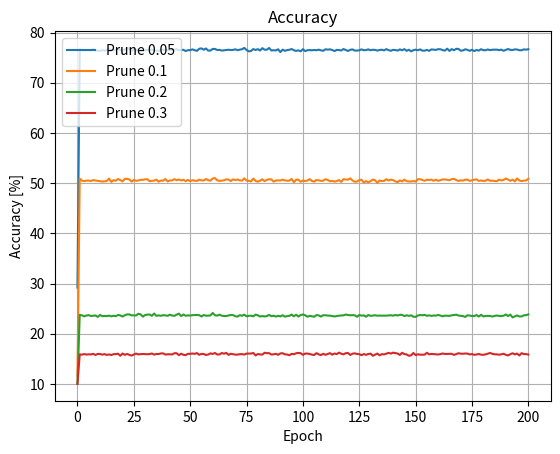

Python code for this plot:
from matplotlib import pyplot as plt

x1 = list(range(0,201))
y_005 = [29.19,
76.63,
76.49,
76.48,
76.51,
76.51,
76.45,
76.68,
76.45,
76.38,
76.33,
76.48,
76.37,
76.54,
76.8,
76.39,
76.43,
76.47,
76.79,
76.5,
76.41,
76.6,
76.82,
76.84,
76.4,
76.54,
76.41,
76.61,
76.4,
76.56,
76.52,
76.53,
76.48,
76.58,
76.4,
76.38,
76.34,
76.55,
76.57,
76.56,
76.44,
76.57,
76.55,
76.57,
76.65,
76.49,
76.53,
76.55,
76.31,
76.48,
76.48,
76.64,
76.48,
76.34,
76.76,
76.84,
76.57,
76.82,
76.39,
76.41,
76.73,
76.73,
76.52,
76.54,
76.4,
76.46,
76.51,
76.57,
76.51,
76.53,
76.66,
76.48,
76.59,
76.67,
76.93,
76.53,
76.24,
76.34,
76.7,
76.51,
76.69,
76.42,
76.88,
76.58,
76.57,
76.92,
76.42,
76.47,
76.43,
76.66,
76.1,
76.58,
76.35,
76.5,
76.56,
76.71,
76.46,
76.34,
76.45,
76.25,
76.68,
76.29,
76.47,
76.5,
76.46,
76.52,
76.47,
76.58,
76.45,
76.35,
76.66,
76.59,
76.64,
76.52,
76.3,
76.54,
76.51,
76.42,
76.71,
76.52,
76.32,
76.56,
76.63,
76.4,
76.4,
76.46,
76.64,
76.47,
76.5,
76.64,
76.47,
76.57,
76.53,
76.4,
76.52,
76.57,
76.44,
76.69,
76.48,
76.37,
76.55,
76.51,
76.4,
76.64,
76.46,
76.69,
76.35,
76.57,
76.24,
76.49,
76.58,
76.47,
76.64,
76.38,
76.39,
76.53,
76.35,
76.63,
76.58,
76.54,
76.68,
76.66,
76.49,
76.39,
76.78,
76.33,
76.69,
76.47,
76.75,
76.73,
76.37,
76.43,
76.66,
76.54,
76.35,
76.56,
76.3,
76.51,
76.4,
76.67,
76.48,
76.47,
76.62,
76.49,
76.57,
76.59,
76.59,
76.49,
76.59,
76.36,
76.54,
76.71,
76.55,
76.51,
76.64,
76.61,
76.47,
76.47,
76.64,
76.58,
76.67,
]

y_01 = [11.54,
50.88,
50.51,
50.39,
50.5,
50.51,
50.42,
50.61,
50.52,
50.46,
50.41,
50.32,
50.35,
50.41,
50.9,
50.23,
50.59,
50.47,
50.83,
50.6,
50.35,
50.85,
50.84,
50.73,
50.3,
50.63,
50.47,
50.52,
50.65,
50.65,
50.75,
50.76,
50.39,
50.45,
50.51,
50.7,
50.29,
50.52,
50.49,
50.82,
50.33,
50.54,
50.54,
50.79,
50.57,
50.72,
50.53,
50.67,
50.39,
50.63,
50.4,
50.57,
50.51,
50.43,
50.68,
50.55,
50.52,
50.81,
50.58,
50.48,
50.92,
51.0,
50.56,
50.44,
50.5,
50.56,
50.75,
50.7,
50.41,
50.75,
50.62,
50.72,
50.54,
50.5,
50.95,
50.51,
50.45,
50.34,
50.91,
50.43,
50.29,
50.48,
50.75,
50.39,
50.64,
50.77,
50.74,
50.31,
50.51,
50.55,
50.52,
50.68,
50.54,
50.48,
50.5,
50.83,
50.19,
50.69,
50.67,
50.27,
50.51,
50.4,
50.52,
50.8,
50.42,
50.29,
50.64,
50.55,
50.45,
50.48,
50.78,
50.62,
50.36,
50.44,
50.3,
50.41,
50.61,
50.24,
50.79,
50.71,
50.69,
50.95,
50.51,
50.28,
50.31,
50.6,
50.67,
50.12,
50.4,
50.16,
50.38,
50.72,
50.58,
50.06,
50.53,
50.4,
50.44,
50.78,
50.52,
50.7,
50.6,
50.34,
50.2,
50.54,
50.34,
50.68,
50.39,
50.33,
50.33,
50.4,
50.31,
50.78,
50.77,
50.62,
50.46,
50.68,
50.61,
50.7,
50.46,
50.69,
50.45,
50.59,
50.73,
50.73,
50.64,
50.57,
50.8,
50.85,
50.61,
50.44,
50.56,
50.5,
50.69,
50.68,
50.43,
50.57,
50.68,
50.74,
50.44,
50.54,
50.43,
50.47,
50.73,
50.46,
50.5,
50.42,
50.38,
50.7,
50.53,
50.62,
50.92,
50.7,
50.46,
50.7,
50.34,
50.93,
50.5,
50.41,
50.49,
50.53,
50.87,
]

y_02 = [10.0,
23.76,
23.66,
23.47,
23.63,
23.7,
23.53,
23.59,
23.64,
23.36,
23.74,
23.49,
23.53,
23.52,
23.6,
23.47,
23.57,
23.49,
23.73,
23.65,
23.43,
23.68,
23.85,
23.84,
23.66,
23.66,
23.63,
23.98,
23.86,
23.4,
23.72,
23.81,
23.83,
23.56,
24.02,
23.56,
23.65,
23.57,
23.7,
23.65,
23.57,
23.79,
23.62,
23.56,
23.8,
24.0,
23.51,
23.83,
23.57,
23.66,
23.61,
23.7,
23.72,
23.74,
23.7,
23.43,
23.72,
23.6,
23.6,
23.65,
24.13,
23.67,
23.6,
23.8,
23.6,
23.51,
23.53,
23.63,
23.73,
23.71,
23.47,
23.42,
23.7,
23.57,
23.8,
23.47,
23.57,
23.59,
23.46,
23.81,
23.66,
23.42,
23.52,
23.44,
23.52,
23.75,
23.49,
23.59,
23.42,
23.57,
23.44,
23.68,
23.4,
23.5,
23.56,
23.82,
23.48,
23.78,
23.42,
23.72,
23.83,
23.68,
23.39,
23.57,
23.47,
23.38,
23.71,
23.66,
23.42,
23.68,
23.68,
23.61,
23.6,
23.52,
23.44,
23.52,
23.6,
23.62,
23.66,
23.82,
23.73,
23.67,
23.7,
23.67,
23.37,
23.73,
23.6,
23.65,
23.39,
23.72,
23.56,
23.62,
23.68,
23.59,
23.62,
23.59,
23.61,
23.6,
23.64,
23.68,
23.6,
23.72,
23.63,
23.76,
23.76,
23.52,
23.68,
23.55,
23.67,
23.38,
23.36,
23.63,
23.72,
23.68,
23.75,
23.57,
23.66,
23.55,
23.63,
23.6,
23.75,
23.62,
23.47,
23.6,
23.58,
23.56,
23.66,
23.73,
23.79,
23.63,
23.56,
23.51,
23.35,
23.67,
23.62,
23.53,
23.53,
23.72,
23.42,
23.77,
23.45,
23.53,
23.56,
23.55,
23.42,
23.55,
23.63,
23.54,
23.51,
23.59,
23.83,
23.52,
23.81,
23.25,
23.44,
23.65,
23.44,
23.44,
23.67,
23.7,
23.85
]

y_03 = [10.0,
15.88,
15.83,
15.95,
15.85,
15.9,
15.87,
15.99,
15.77,
15.97,
15.96,
15.83,
15.94,
15.78,
15.87,
15.76,
15.92,
15.95,
16.02,
15.61,
16.06,
15.79,
15.97,
15.79,
15.65,
15.86,
16.04,
15.89,
15.92,
15.96,
15.93,
15.91,
15.95,
16.06,
15.84,
15.96,
15.96,
16.07,
16.09,
15.85,
15.9,
15.91,
15.86,
16.12,
16.1,
15.73,
16.02,
15.8,
15.74,
15.99,
15.99,
16.06,
15.99,
16.14,
15.81,
15.98,
15.96,
15.76,
15.86,
16.09,
15.97,
16.16,
15.86,
15.87,
16.16,
16.02,
16.18,
15.79,
16.0,
15.93,
15.84,
15.84,
15.92,
15.93,
15.85,
16.04,
16.05,
16.05,
16.17,
15.68,
15.96,
15.87,
15.84,
16.21,
16.13,
16.13,
15.86,
15.9,
15.99,
15.8,
16.07,
16.12,
15.89,
15.86,
15.72,
15.99,
15.91,
16.11,
16.17,
16.12,
15.79,
16.04,
16.05,
15.96,
15.84,
15.76,
16.13,
15.89,
15.75,
16.0,
15.8,
15.96,
16.13,
15.83,
16.06,
15.93,
16.23,
16.02,
15.89,
16.12,
16.15,
15.77,
16.02,
16.09,
15.96,
15.93,
15.72,
15.95,
15.79,
15.96,
16.03,
15.61,
15.82,
16.05,
15.69,
15.93,
15.88,
16.04,
16.18,
16.05,
16.23,
16.14,
16.05,
15.77,
16.2,
15.94,
15.87,
15.6,
15.72,
16.16,
15.74,
15.9,
15.83,
15.82,
15.84,
16.2,
15.89,
15.97,
15.93,
15.89,
15.86,
15.94,
16.06,
15.97,
15.97,
15.99,
16.0,
15.78,
15.94,
16.11,
16.03,
16.01,
16.06,
16.04,
15.88,
15.94,
15.8,
15.86,
15.96,
15.83,
15.8,
15.88,
16.01,
16.16,
16.0,
15.9,
15.88,
15.83,
15.9,
16.01,
15.8,
15.68,
15.91,
16.11,
15.88,
16.04,
15.67,
16.13,
15.95,
15.94,
15.85
]

plt.figure()
plt.title("Accuracy")

plt.plot(x1, y_005, label="Prune 0.05")
plt.plot(x1, y_01, label="Prune 0.1")
plt.plot(x1, y_02, label="Prune 0.2")
plt.plot(x1, y_03, label="Prune 0.3")

plt.xlabel("Epoch")
plt.ylabel("Accuracy [%]")
plt.grid()
plt.legend()

plt.savefig('./finetuning_accuracy.png')